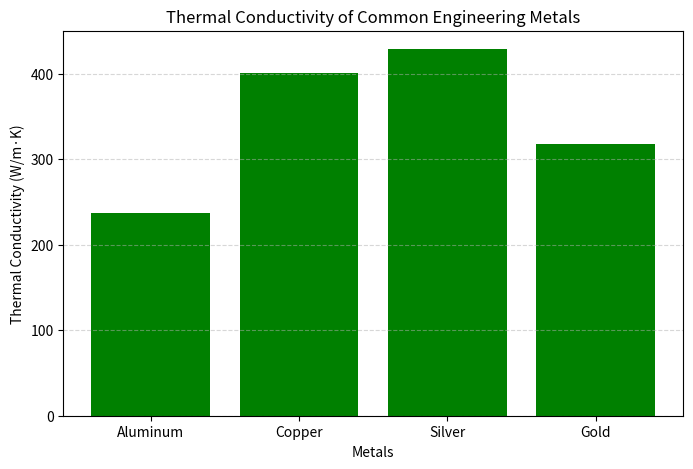

Python code for this plot:
import matplotlib.pyplot as plt

# Data
metals = ['Aluminum', 'Copper', 'Silver', 'Gold']
thermal_conductivity = [237, 401, 429, 318]

# Create bar chart
plt.figure(figsize=(8, 5))
plt.bar(metals, thermal_conductivity, color='green')

# Labels and title
plt.title('Thermal Conductivity of Common Engineering Metals')
plt.xlabel('Metals')
plt.ylabel('Thermal Conductivity (W/m·K)')

plt.grid(axis='y', linestyle='--', alpha=0.5)
plt.show()
